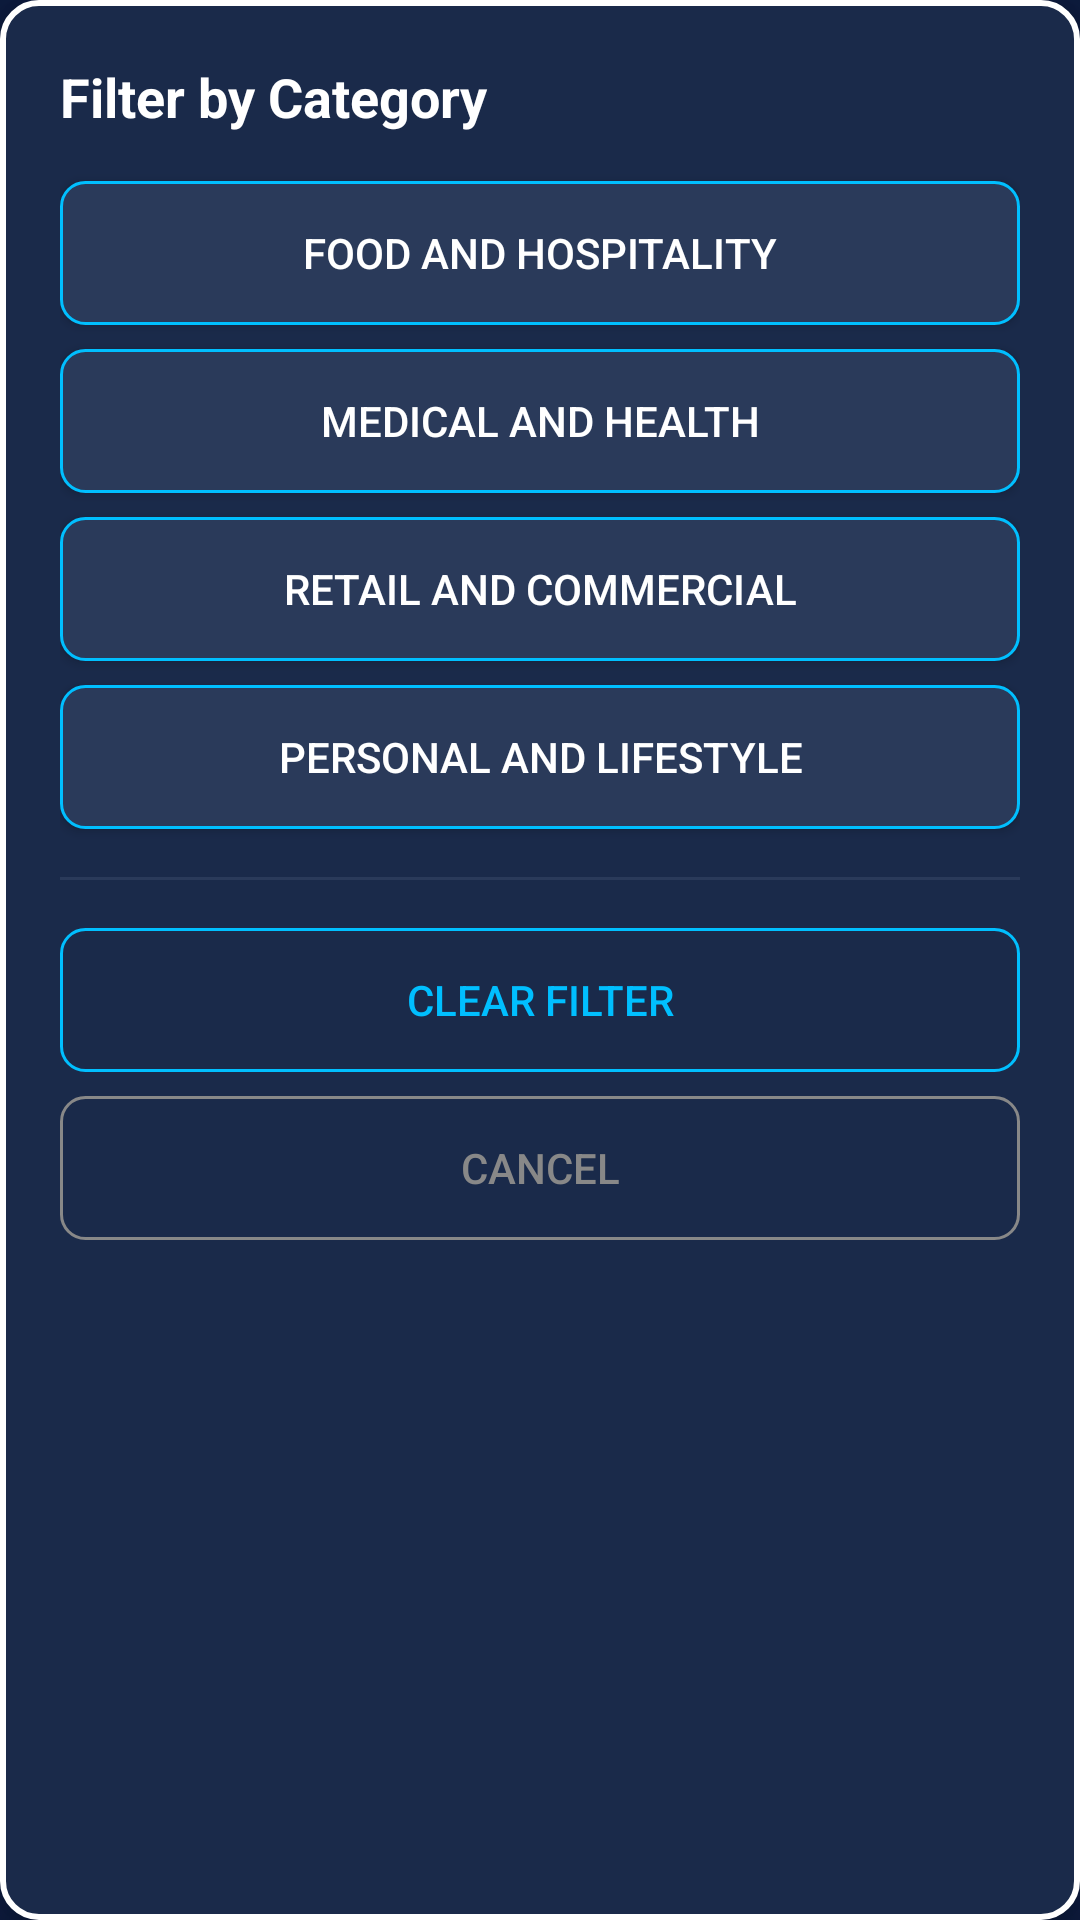

Reconstruct the res/layout file that produces this screen, plus the resources it refers to.
<!-- AndroidManifest.xml: application theme Theme.RateFlow -->
<!-- res/layout/dialog_filter.xml -->
<?xml version="1.0" encoding="utf-8"?>
<LinearLayout xmlns:android="http://schemas.android.com/apk/res/android"
    android:layout_width="300dp"
    android:layout_height="wrap_content"
    android:orientation="vertical"
    android:background="@drawable/background_with_border"
    android:padding="20dp"
    android:elevation="8dp">

    <TextView
        android:layout_width="wrap_content"
        android:layout_height="wrap_content"
        android:text="Filter by Category"
        android:textColor="#FFFFFF"
        android:textSize="18sp"
        android:textStyle="bold"
        android:layout_marginBottom="16dp" />

    <Button
        android:id="@+id/btnFoodHospitality"
        android:layout_width="match_parent"
        android:layout_height="wrap_content"
        android:text="Food and Hospitality"
        android:background="@drawable/bg_filter_option"
        android:textColor="#FFFFFF"
        android:layout_marginBottom="8dp" />

    <Button
        android:id="@+id/btnMedicalHealth"
        android:layout_width="match_parent"
        android:layout_height="wrap_content"
        android:text="Medical and Health"
        android:background="@drawable/bg_filter_option"
        android:textColor="#FFFFFF"
        android:layout_marginBottom="8dp" />

    <Button
        android:id="@+id/btnRetailCommercial"
        android:layout_width="match_parent"
        android:layout_height="wrap_content"
        android:text="Retail and Commercial"
        android:background="@drawable/bg_filter_option"
        android:textColor="#FFFFFF"
        android:layout_marginBottom="8dp" />

    <Button
        android:id="@+id/btnPersonalLifestyle"
        android:layout_width="match_parent"
        android:layout_height="wrap_content"
        android:text="Personal and Lifestyle"
        android:background="@drawable/bg_filter_option"
        android:textColor="#FFFFFF"
        android:layout_marginBottom="16dp" />

    <View
        android:layout_width="match_parent"
        android:layout_height="1dp"
        android:background="#2A3A5A"
        android:layout_marginBottom="16dp" />

    <Button
        android:id="@+id/btnClearFilter"
        android:layout_width="match_parent"
        android:layout_height="wrap_content"
        android:text="Clear Filter"
        android:background="@drawable/bg_clear_filter"
        android:textColor="#00BFFF"
        android:layout_marginBottom="8dp" />

    <Button
        android:id="@+id/btnCancel"
        android:layout_width="match_parent"
        android:layout_height="wrap_content"
        android:text="Cancel"
        android:background="@drawable/bg_cancel_filter"
        android:textColor="#888888" />

</LinearLayout>
<!-- resources referenced by this layout -->
<resources>
  <!-- drawable background_with_border (drawable) -->
  <shape xmlns:android="http://schemas.android.com/apk/res/android">
  
      
      <solid android:color="#1A2A4A"/>
  
      
      <stroke
          android:width="2dp"
          android:color="#FFFFFF"/>
  
      
      <corners android:radius="12dp"/>
  
      
      <padding
          android:left="20dp"
          android:top="20dp"
          android:right="20dp"
          android:bottom="20dp"/>
  </shape>
  <!-- drawable bg_cancel_filter (drawable) -->
  <?xml version="1.0" encoding="utf-8"?>
  <shape xmlns:android="http://schemas.android.com/apk/res/android">
      <solid android:color="@color/transparent" />
      <corners android:radius="8dp" />
      <stroke
          android:width="1dp"
          android:color="#888888" />
  </shape>
  <!-- drawable bg_clear_filter (drawable) -->
  <?xml version="1.0" encoding="utf-8"?>
  <shape xmlns:android="http://schemas.android.com/apk/res/android">
      <solid android:color="@color/transparent" />
      <corners android:radius="8dp" />
      <stroke
          android:width="1dp"
          android:color="#00BFFF" />
  </shape>
  <!-- drawable bg_filter_option (drawable) -->
  <?xml version="1.0" encoding="utf-8"?>
  <shape xmlns:android="http://schemas.android.com/apk/res/android">
      <solid android:color="#2A3A5A" />
      <corners android:radius="8dp" />
      <stroke
          android:width="1dp"
          android:color="#00BFFF" />
  </shape>
  <style name="Theme.RateFlow" parent="Theme.MaterialComponents.DayNight.NoActionBar">
          
          <item name="colorPrimary">#00BFFF</item>
          <item name="colorPrimaryVariant">#0099CC</item>
          <item name="colorOnPrimary">#FFFFFF</item>
  
          
          <item name="colorSecondary">#00BFFF</item>
          <item name="colorSecondaryVariant">#0099CC</item>
          <item name="colorOnSecondary">#FFFFFF</item>
  
          
          <item name="android:statusBarColor">#0D1B3E</item>
  
          
          <item name="android:windowBackground">#0D1B3E</item>
      </style>
  <color name="transparent">#00000000</color>
</resources>
